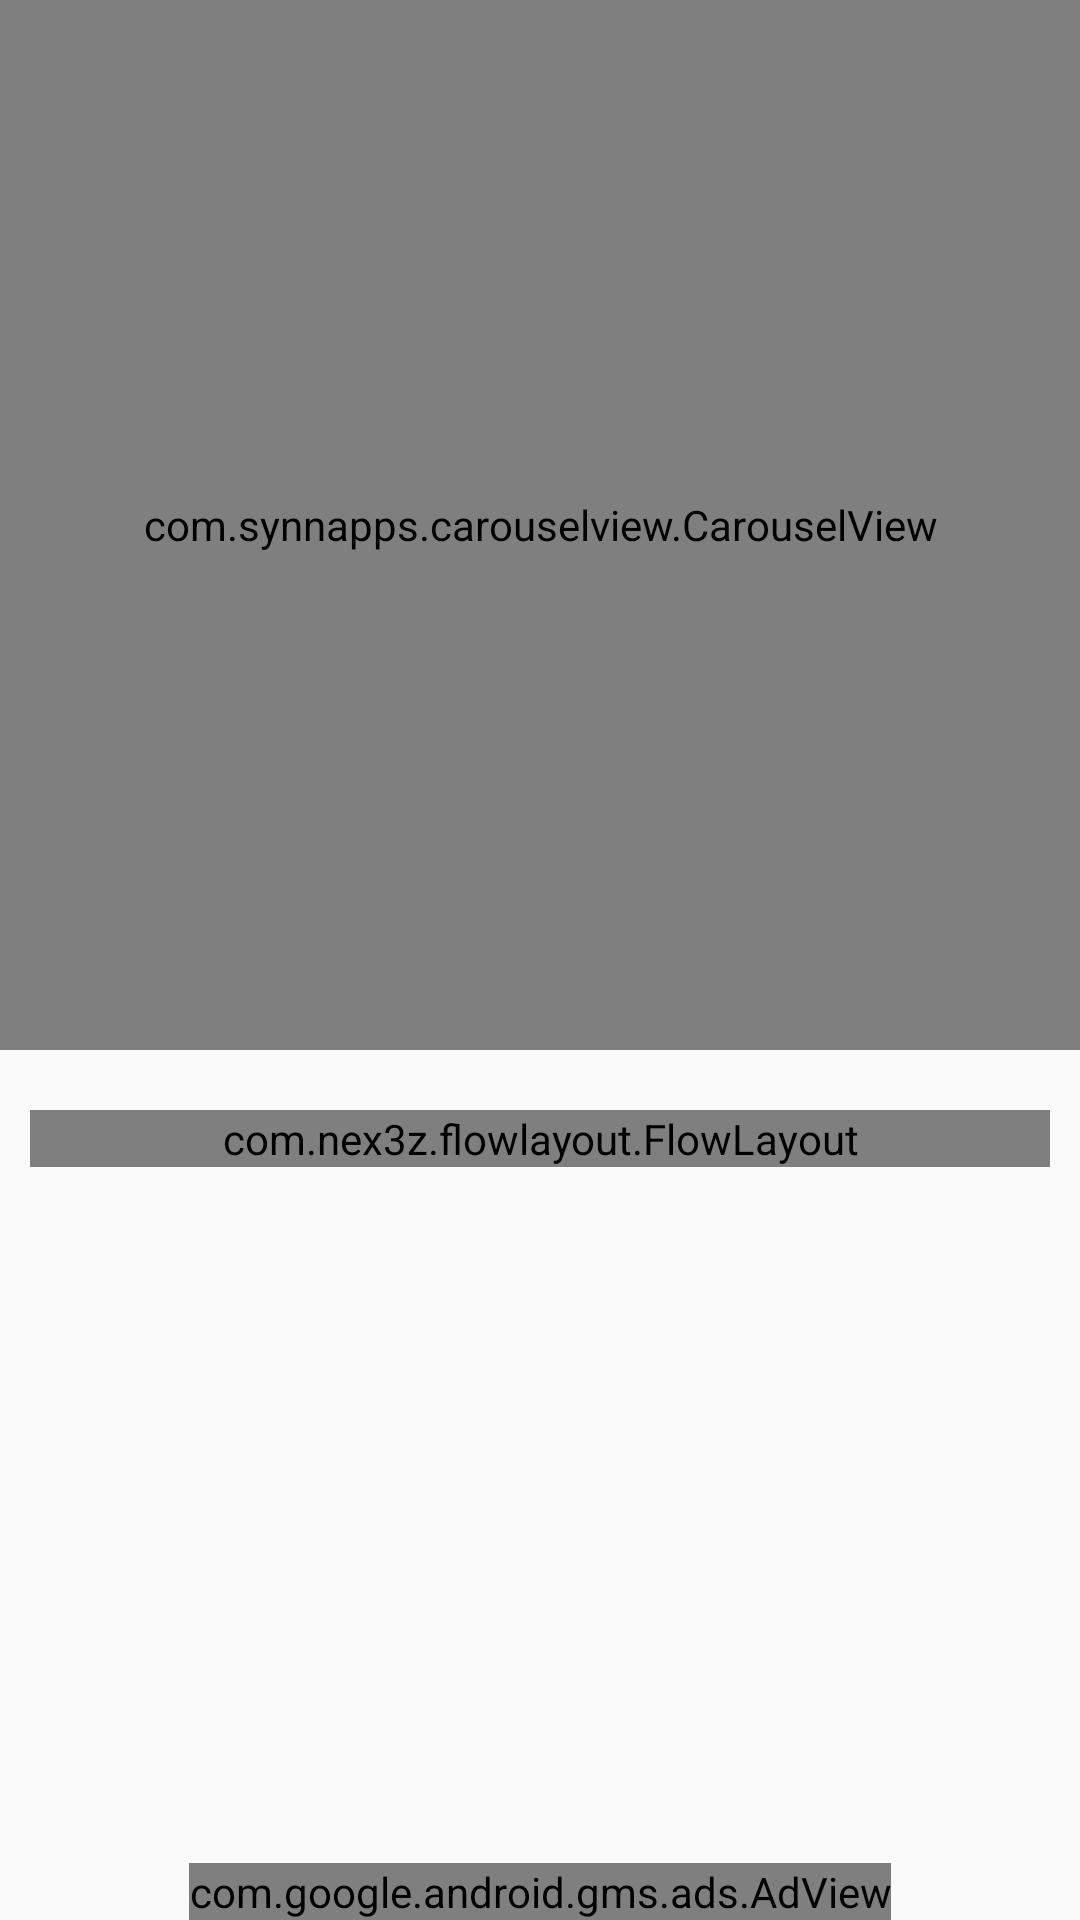

Reconstruct the res/layout file that produces this screen, plus the resources it refers to.
<!-- AndroidManifest.xml: application theme AppTheme -->
<!-- res/layout/content_main.xml -->
<?xml version="1.0" encoding="utf-8"?>
<RelativeLayout xmlns:android="http://schemas.android.com/apk/res/android"
    xmlns:app="http://schemas.android.com/apk/res-auto"
    xmlns:tools="http://schemas.android.com/tools"
    xmlns:attribute="http://schemas.android.com/apk/res-auto"
    android:background="@color/mainBackground"
    android:layout_width="match_parent"
    android:layout_height="match_parent"
    app:layout_behavior="@string/appbar_scrolling_view_behavior"
    tools:context="com.app.hitxghbeta.MainActivity"
    android:focusableInTouchMode="true"
    tools:showIn="@layout/app_bar_main">





    <android.support.v4.widget.NestedScrollView
            android:layout_alignParentTop="true"
            android:layout_width="match_parent"
            android:layout_height="match_parent"
            app:layout_behavior="@string/appbar_scrolling_view_behavior">

        <LinearLayout
            android:layout_width="match_parent"
            android:layout_height="match_parent"
            android:orientation="vertical">

                <com.synnapps.carouselview.CarouselView
                    android:id="@+id/carouselView"
                    android:layout_width="match_parent"
                    android:layout_height="350dp"
                    app:fillColor="#FFFFFFFF"
                    app:indicatorMarginVertical="10dp"
                    app:pageColor="#00000000"
                    app:pageTransformer="slide_over"
                    app:radius="4dp"
                    app:slideInterval="3000"
                    app:snap="true" />

            <View
                android:id="@+id/invisibleView"
                android:layout_width="match_parent"
                android:layout_height="45dp"
                android:background="@android:color/transparent"
                android:visibility="gone" />

            <com.nex3z.flowlayout.FlowLayout
                android:id="@+id/flowSection"
                android:layout_width="match_parent"
                android:layout_height="wrap_content"
                android:layout_gravity="center"
                android:layout_marginBottom="10dp"
                android:layout_marginLeft="10dp"
                android:layout_marginRight="10dp"
                android:layout_marginTop="20dp"
                android:textAlignment="center"
                app:flChildSpacing="auto"
                app:flChildSpacingForLastRow="align"
                app:flRowSpacing="6dp">

            </com.nex3z.flowlayout.FlowLayout>

            <FrameLayout
                android:id="@+id/homeFrame1"
                android:layout_width="match_parent"
                android:layout_height="wrap_content"
                app:layout_behavior="@string/appbar_scrolling_view_behavior" />

            <FrameLayout
                android:id="@+id/homeFrame2"
                android:layout_width="match_parent"
                android:layout_height="wrap_content"
                app:layout_behavior="@string/appbar_scrolling_view_behavior" />

            <FrameLayout
                android:id="@+id/homeFrame3"
                android:layout_width="match_parent"
                android:layout_height="wrap_content"
                app:layout_behavior="@string/appbar_scrolling_view_behavior" />

            <FrameLayout
                android:id="@+id/homeFrame4"
                android:layout_width="match_parent"
                android:layout_height="wrap_content"
                app:layout_behavior="@string/appbar_scrolling_view_behavior" />

            <FrameLayout
                android:id="@+id/homeFrame5"
                android:layout_width="match_parent"
                android:layout_height="wrap_content"
                app:layout_behavior="@string/appbar_scrolling_view_behavior" />

            <FrameLayout
                android:id="@+id/homeFrame6"
                android:layout_width="match_parent"
                android:layout_height="wrap_content"
                app:layout_behavior="@string/appbar_scrolling_view_behavior" />

            <FrameLayout
                android:id="@+id/homeFrame7"
                android:layout_width="match_parent"
                android:layout_height="wrap_content"
                app:layout_behavior="@string/appbar_scrolling_view_behavior" />

            <FrameLayout
                android:id="@+id/homeFrame8"
                android:layout_width="match_parent"
                android:layout_height="wrap_content"
                app:layout_behavior="@string/appbar_scrolling_view_behavior" />

            <FrameLayout
                android:id="@+id/homeFrame9"
                android:layout_width="match_parent"
                android:layout_height="wrap_content"
                app:layout_behavior="@string/appbar_scrolling_view_behavior" />

            <FrameLayout
                android:id="@+id/homeFrame10"
                android:layout_width="match_parent"
                android:layout_height="wrap_content"
                app:layout_behavior="@string/appbar_scrolling_view_behavior" />

        </LinearLayout>

        </android.support.v4.widget.NestedScrollView>



    <com.google.android.gms.ads.AdView
        xmlns:ads="http://schemas.android.com/apk/res-auto"
        android:id="@+id/mainAdView"
        android:layout_width="wrap_content"
        android:layout_height="wrap_content"
        android:layout_centerHorizontal="true"
        android:layout_alignParentBottom="true"
        ads:adSize="BANNER"
        ads:adUnitId="@string/banner_ads_new_id"/>

    <View
        android:id="@+id/view_search_tint"
        android:layout_width="match_parent"
        android:layout_height="match_parent"
        android:elevation="2dp"
        android:visibility="gone"
        android:background="#88000000"
        android:alpha="0.0"
        android:layerType="hardware"/>


</RelativeLayout>
<!-- res/layout/app_bar_main.xml (included above) -->
<?xml version="1.0" encoding="utf-8"?>
<android.support.design.widget.CoordinatorLayout xmlns:android="http://schemas.android.com/apk/res/android"
    xmlns:app="http://schemas.android.com/apk/res-auto"
    xmlns:tools="http://schemas.android.com/tools"
    android:layout_width="match_parent"
    android:layout_height="match_parent"
    tools:context="com.app.hitxghbeta.MainActivity">

    <android.support.design.widget.AppBarLayout
        android:id="@+id/mainAppBarLayout"
        android:layout_width="match_parent"
        android:layout_height="wrap_content"
        app:elevation="0dp"
        android:background="@drawable/gradient_background"
        android:theme="@style/AppTheme.AppBarOverlay">

        <android.support.v7.widget.Toolbar
            android:id="@+id/main_toolbar"
            android:layout_width="match_parent"
            android:layout_height="?attr/actionBarSize"
            android:gravity="top"
            app:layout_collapseMode="pin"
            app:popupTheme="@style/AppTheme.PopupOverlay">

            <TextView
                android:id="@+id/title_viewpager"
                android:layout_width="wrap_content"
                android:layout_height="wrap_content"
                android:maxHeight="50dp"
                android:layout_gravity="center"
                android:maxLines="1"
                android:text="@string/app_name"
                android:textColor="#FFF"
                android:textSize="21sp" />

        </android.support.v7.widget.Toolbar>

    </android.support.design.widget.AppBarLayout>

    <include layout="@layout/content_main" />

    <org.cryse.widget.persistentsearch.PersistentSearchView
        android:id="@+id/searchview"
        android:layout_width="match_parent"
        android:layout_height="wrap_content"
        android:layout_alignParentLeft="true"
        android:layout_alignParentTop="true"
        android:elevation="6dp"
        app:persistentSV_displayMode="menuItem"
        app:persistentSV_searchTextColor="@color/primaryTextColor"
        app:persistentSV_editTextColor="@color/primaryTextColor"
        app:persistentSV_editHintText="@string/search_string"
        app:persistentSV_editHintTextColor="@color/primaryTextColor"
        app:persistentSV_homeButtonMode="burger"
        app:persistentSV_searchCardElevation="4dp" />

</android.support.design.widget.CoordinatorLayout>
<!-- resources referenced by this layout -->
<resources>
  <color name="mainBackground">@color/md_grey_50</color>
  <color name="primaryTextColor">#555555</color>
  <!-- drawable gradient_background (drawable) -->
  <?xml version="1.0" encoding="utf-8"?>
  <shape xmlns:android="http://schemas.android.com/apk/res/android">
      <gradient
          android:angle="135"
          android:centerColor="#ff00cc"
          android:endColor="#c7009f"
          android:startColor="#ff00cc"
          android:type="linear" />
  </shape>
  <string name="app_name">HitzGh beta</string>
  <string name="banner_ads_new_id">ca-app-pub-3940256099942544/6300978111</string>
  <string name="search_string">Search Queries Here</string>
  <style name="AppTheme.AppBarOverlay" parent="ThemeOverlay.AppCompat.Dark.ActionBar" />
  <style name="AppTheme.PopupOverlay" parent="ThemeOverlay.AppCompat.Light" />
  <style name="AppTheme" parent="Theme.AppCompat.Light.NoActionBar">
          
          <item name="colorPrimary">@color/colorPrimary</item>
          <item name="colorPrimaryDark">@color/colorPrimaryDark</item>
          <item name="colorAccent">@color/colorPrimaryDark</item>
           <item name="android:windowFullscreen">true</item>
          <item name="preferenceTheme">@style/PreferenceThemeOverlay.v14.Material</item>
  
      </style>
  <color name="colorPrimary">#2196F3</color>
  <color name="colorPrimaryDark">#333333</color>
</resources>
